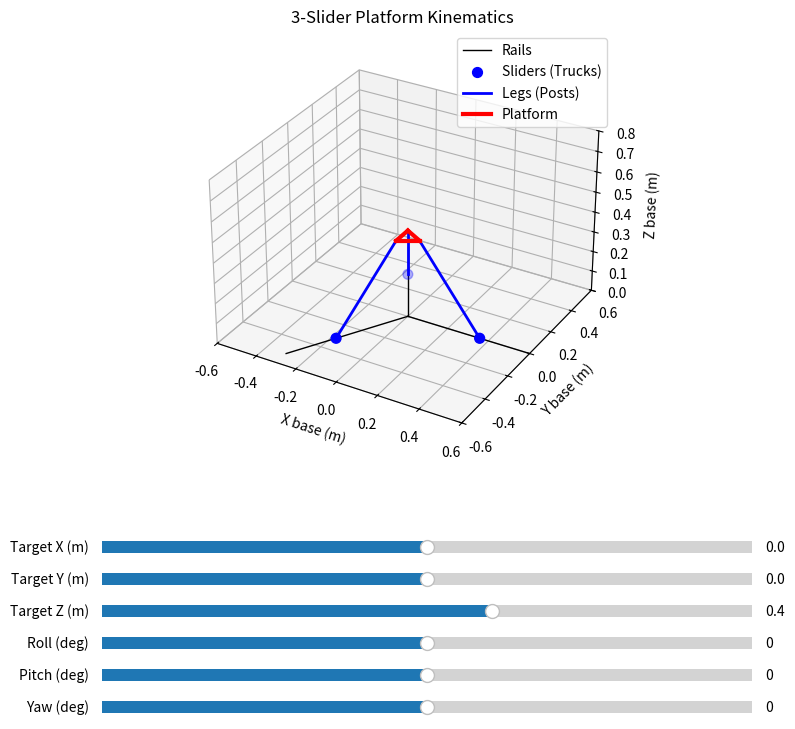

Source code (Python):
import numpy as np
import matplotlib.pyplot as plt
from matplotlib.widgets import Slider
from scipy.spatial.transform import Rotation as ScipyRotation
# %matplotlib widget # Uncomment if using Jupyter Lab/Notebook for interactive plots

# --- Kinematic Functions (Slightly modified for integration) ---

def create_rotation_matrix(roll, pitch, yaw):
    """Creates a 3x3 rotation matrix from Euler angles (degrees)."""
    r = ScipyRotation.from_euler('zyx', [yaw, pitch, roll], degrees=True)
    return r.as_matrix()

def calculate_platform_points(T, R, platform_radius):
    """Calculates the world coordinates of the platform attachment points."""
    P_p = np.zeros((3, 3))
    angles_platform_rad = np.radians([0, 120, 240]) # Platform points relative to platform X
    P_p[0, :] = [platform_radius * np.cos(angles_platform_rad[0]), platform_radius * np.sin(angles_platform_rad[0]), 0]
    P_p[1, :] = [platform_radius * np.cos(angles_platform_rad[1]), platform_radius * np.sin(angles_platform_rad[1]), 0]
    P_p[2, :] = [platform_radius * np.cos(angles_platform_rad[2]), platform_radius * np.sin(angles_platform_rad[2]), 0]

    P_b = np.zeros((3, 3))
    T_col = T.reshape(3, 1)
    for i in range(3):
        Pi_p_col = P_p[i, :].reshape(3, 1)
        P_b[i, :] = (T_col + R @ Pi_p_col).flatten()
    return P_b # Returns [P1_base, P2_base, P3_base] coordinates

def inverse_kinematics(target_pos, target_orientation_eul, leg_length, platform_radius):
    """
    Calculates required slider positions. Returns slider positions or None if unreachable.
    """
    tx, ty, tz = target_pos
    roll, pitch, yaw = target_orientation_eul

    u = np.zeros((3, 3)) # Base rail unit vectors
    angles_base_rad = np.radians([0, 120, 240])
    u[0, :] = [np.cos(angles_base_rad[0]), np.sin(angles_base_rad[0]), 0]
    u[1, :] = [np.cos(angles_base_rad[1]), np.sin(angles_base_rad[1]), 0]
    u[2, :] = [np.cos(angles_base_rad[2]), np.sin(angles_base_rad[2]), 0]

    T = np.array(target_pos)
    R = create_rotation_matrix(roll, pitch, yaw)

    # Calculate target positions of platform points in Base Frame {B}
    P_b = calculate_platform_points(T, R, platform_radius)

    s = np.zeros(3)
    L_squared = leg_length**2
    reachable = True

    for i in range(3):
        Qi = P_b[i, :]
        ui = u[i, :]
        Qi_dot_ui = np.dot(Qi, ui)
        Qi_dot_Qi = np.dot(Qi, Qi)

        discriminant = Qi_dot_ui**2 - (Qi_dot_Qi - L_squared)

        if discriminant < 0:
            # print(f"Warning: Target pose potentially unreachable (Leg {i+1} discriminant: {discriminant:.4f})")
            reachable = False
            s[i] = np.nan # Use NaN to indicate failure for this leg
            # We can still calculate others to see partial results if needed
            # For simplicity here, we'll just flag the whole pose
            # break # Stop calculation if one leg fails

        else:
             # Choose the physically relevant solution (usually '+')
            s[i] = Qi_dot_ui + np.sqrt(discriminant)
            # Add constraint check based on rail length
            if s[i] < 0 or s[i] > RAIL_MAX_TRAVEL:
                # print(f"Warning: Slider {i+1} position {s[i]:.3f} out of range [0, {RAIL_MAX_TRAVEL}]")
                reachable = False
                # Keep calculated s[i] value for visualization, but flag as potentially invalid state

    if not reachable:
         # Return current 's' which might contain NaNs or out-of-range values
         # Let the update function handle visualization of this state
         pass

    return s, reachable # Return calculated positions and reachability flag


# --- Parameters ---
RAIL_MAX_TRAVEL = 0.5   # 50cm max slider movement from origin
RAIL_VISUAL_LENGTH = 0.6 # Slightly longer for visualization
LEG_LENGTH = 0.5        # 50cm post length
PLATFORM_SIDE = 0.1     # 10cm platform side length
PLATFORM_RADIUS = PLATFORM_SIDE / np.sqrt(3) # Circumradius

# Base rail unit vectors (used for plotting too)
u = np.zeros((3, 3))
angles_base_rad = np.radians([0, 120, 240])
u[0, :] = [np.cos(angles_base_rad[0]), np.sin(angles_base_rad[0]), 0]
u[1, :] = [np.cos(angles_base_rad[1]), np.sin(angles_base_rad[1]), 0]
u[2, :] = [np.cos(angles_base_rad[2]), np.sin(angles_base_rad[2]), 0]

# --- Visualization Setup ---
fig = plt.figure(figsize=(10, 8))
ax = fig.add_subplot(111, projection='3d')
plt.subplots_adjust(left=0.1, bottom=0.35) # Make space for sliders

# Initial pose
initial_pos = [0.0, 0.0, 0.4] # Start centered, 40cm up
initial_eul = [0.0, 0.0, 0.0] # Start level

# Plot elements (initialize with dummy data)
rail_lines = [ax.plot([], [], [], 'k-', lw=1, label='Rails' if i==0 else "")[0] for i in range(3)]
slider_points = ax.scatter([], [], [], c='blue', s=50, label='Sliders (Trucks)')
leg_lines = [ax.plot([], [], [], 'b-', lw=2, label='Legs (Posts)' if i==0 else "")[0] for i in range(3)]
platform_lines = [ax.plot([], [], [], 'r-', lw=3, label='Platform' if i==0 else "")[0] for i in range(3)]
status_text = fig.text(0.1, 0.95, '', fontsize=12, color='red')


# --- Update Function ---
def update(val):
    global slider_positions # Allow modification if needed outside

    # Get values from sliders
    tx = slider_tx.val
    ty = slider_ty.val
    tz = slider_tz.val
    roll = slider_roll.val
    pitch = slider_pitch.val
    yaw = slider_yaw.val

    target_pos = np.array([tx, ty, tz])
    target_eul = np.array([roll, pitch, yaw])

    # Calculate inverse kinematics
    slider_positions, reachable = inverse_kinematics(
        target_pos, target_eul, LEG_LENGTH, PLATFORM_RADIUS
    )

    # Update Status Text
    if not reachable:
         status_text.set_text("Warning: Pose may be unreachable or sliders out of range!")
    elif np.isnan(slider_positions).any():
         status_text.set_text("Error: Calculation failed (NaN). Pose unreachable.")
         # Optionally clear legs/platform visualization here
    else:
         status_text.set_text("")


    # Calculate points for plotting
    T = target_pos
    R = create_rotation_matrix(roll, pitch, yaw)
    platform_points_base = calculate_platform_points(T, R, PLATFORM_RADIUS) # P1, P2, P3 in base frame

    slider_coords = np.zeros((3, 3))
    for i in range(3):
         # Handle NaN case for plotting - keep slider at origin or max? Let's use origin.
         s_i = slider_positions[i] if not np.isnan(slider_positions[i]) else 0.0
         # Clamp visual position to rail limits
         s_i = np.clip(s_i, 0, RAIL_MAX_TRAVEL)
         slider_coords[i, :] = s_i * u[i, :]

    # Update plot data
    # Rails (static, but good practice if they could change)
    origin = np.array([0,0,0])
    for i in range(3):
        rail_end = RAIL_VISUAL_LENGTH * u[i, :]
        rail_lines[i].set_data([origin[0], rail_end[0]], [origin[1], rail_end[1]])
        rail_lines[i].set_3d_properties([origin[2], rail_end[2]])

    # Sliders
    slider_points._offsets3d = (slider_coords[:, 0], slider_coords[:, 1], slider_coords[:, 2])

    # Legs and Platform (only if reachable and calculated)
    if reachable and not np.isnan(slider_positions).any():
        for i in range(3):
            leg_lines[i].set_data([slider_coords[i, 0], platform_points_base[i, 0]],
                                  [slider_coords[i, 1], platform_points_base[i, 1]])
            leg_lines[i].set_3d_properties([slider_coords[i, 2], platform_points_base[i, 2]])
            leg_lines[i].set_visible(True)

        # Platform triangle
        p_indices = [(0, 1), (1, 2), (2, 0)]
        for i in range(3):
             idx1, idx2 = p_indices[i]
             platform_lines[i].set_data([platform_points_base[idx1, 0], platform_points_base[idx2, 0]],
                                        [platform_points_base[idx1, 1], platform_points_base[idx2, 1]])
             platform_lines[i].set_3d_properties([platform_points_base[idx1, 2], platform_points_base[idx2, 2]])
             platform_lines[i].set_visible(True)
    else:
        # Hide legs and platform if unreachable
        for i in range(3):
            leg_lines[i].set_visible(False)
            platform_lines[i].set_visible(False)


    # Adjust plot limits dynamically (optional, can be slow)
    # Or set fixed limits that encompass the workspace
    # ax.autoscale_view()

    fig.canvas.draw_idle()


# --- Create Sliders ---
axcolor = 'lightgoldenrodyellow'
slider_height = 0.03
slider_vspace = 0.04
start_bottom = 0.02

ax_tx = plt.axes([0.2, start_bottom + 5*slider_vspace, 0.65, slider_height], facecolor=axcolor)
ax_ty = plt.axes([0.2, start_bottom + 4*slider_vspace, 0.65, slider_height], facecolor=axcolor)
ax_tz = plt.axes([0.2, start_bottom + 3*slider_vspace, 0.65, slider_height], facecolor=axcolor)
ax_roll = plt.axes([0.2, start_bottom + 2*slider_vspace, 0.65, slider_height], facecolor=axcolor)
ax_pitch = plt.axes([0.2, start_bottom + 1*slider_vspace, 0.65, slider_height], facecolor=axcolor)
ax_yaw = plt.axes([0.2, start_bottom + 0*slider_vspace, 0.65, slider_height], facecolor=axcolor)

slider_tx = Slider(ax_tx, 'Target X (m)', -0.3, 0.3, valinit=initial_pos[0])
slider_ty = Slider(ax_ty, 'Target Y (m)', -0.3, 0.3, valinit=initial_pos[1])
slider_tz = Slider(ax_tz, 'Target Z (m)', 0.1, 0.6, valinit=initial_pos[2]) # Z must be > 0
slider_roll = Slider(ax_roll, 'Roll (deg)', -45, 45, valinit=initial_eul[0])
slider_pitch = Slider(ax_pitch, 'Pitch (deg)', -45, 45, valinit=initial_eul[1])
slider_yaw = Slider(ax_yaw, 'Yaw (deg)', -180, 180, valinit=initial_eul[2])

# Attach update function to sliders
slider_tx.on_changed(update)
slider_ty.on_changed(update)
slider_tz.on_changed(update)
slider_roll.on_changed(update)
slider_pitch.on_changed(update)
slider_yaw.on_changed(update)

# --- Final Plot Setup ---
ax.set_xlabel("X base (m)")
ax.set_ylabel("Y base (m)")
ax.set_zlabel("Z base (m)")
ax.set_title("3-Slider Platform Kinematics")

# Set reasonable fixed limits to avoid excessive rescaling
ax.set_xlim([-0.6, 0.6])
ax.set_ylim([-0.6, 0.6])
ax.set_zlim([0, 0.8])
ax.set_aspect('equal', adjustable='box') # Crucial for correct visual proportions
ax.legend(loc='upper right')
ax.grid(True)

# Initial plot draw
update(None) # Call once to draw the initial state

plt.show()